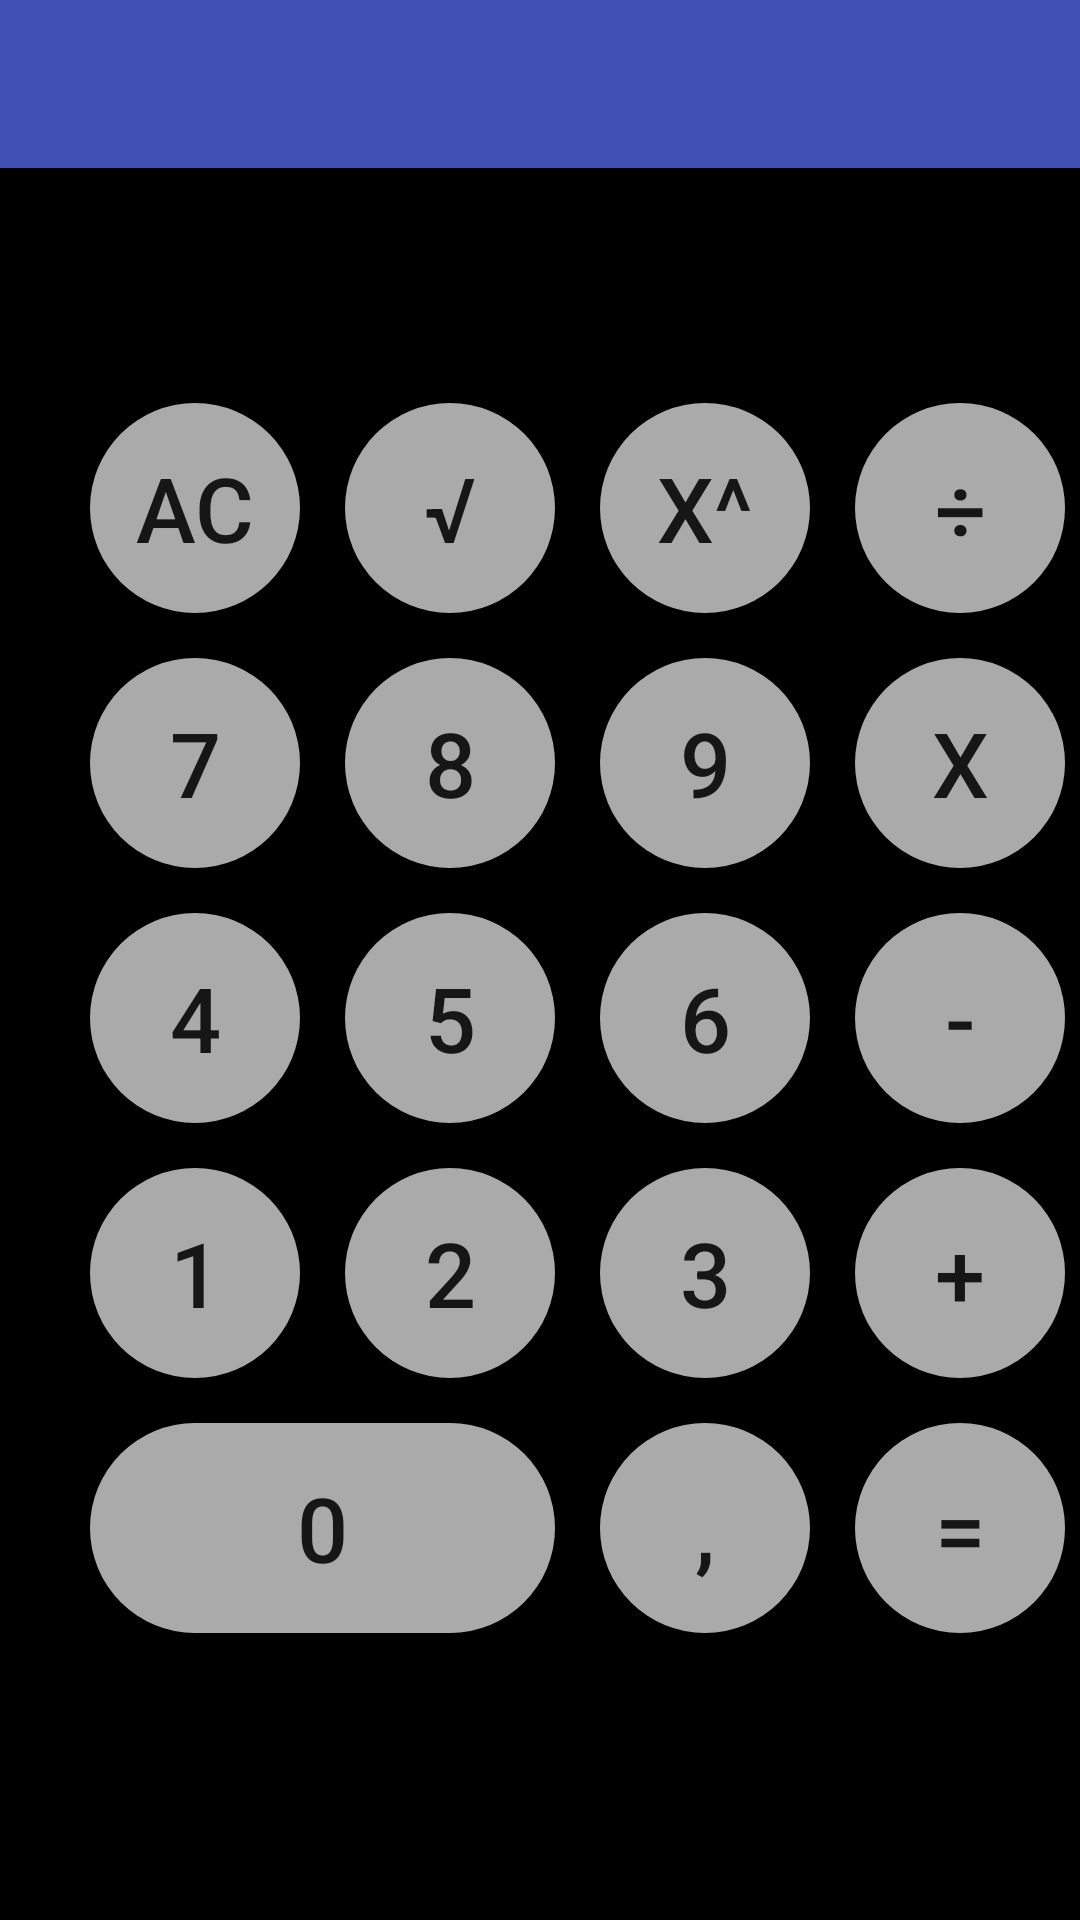

Reconstruct the res/layout file that produces this screen, plus the resources it refers to.
<!-- AndroidManifest.xml: application theme Theme.AppCompat.Light.NoActionBar -->
<!-- res/layout/activity_main.xml -->
<?xml version="1.0" encoding="utf-8"?>
<RelativeLayout xmlns:android="http://schemas.android.com/apk/res/android"
    xmlns:app="http://schemas.android.com/apk/res-auto"
    xmlns:tools="http://schemas.android.com/tools"
    android:layout_width="match_parent"
    android:layout_height="match_parent"
    android:background="@color/background_dark"
    tools:context="com.example.xabi.calculadora2.MainActivity">

    <include
        layout="@layout/action_bar"
        android:id="@id/action_bar">
    </include>

    <TextView
        android:id="@+id/textView"
        android:layout_width="match_parent"
        android:layout_height="wrap_content"
        android:layout_alignParentLeft="true"
        android:layout_alignParentStart="true"
        android:layout_below="@+id/action_bar"
        android:layout_marginTop="15dp"
        android:ems="10"
        android:gravity="end"
        android:inputType="number"
        android:textColor="@color/background_light"
        android:textSize="36sp"
        android:textStyle="bold" />

    <Button
        android:id="@+id/btnBorrar"
        android:layout_width="70dp"
        android:layout_height="70dp"
        android:layout_below="@+id/textView"
        android:layout_marginLeft="30dp"
        android:layout_marginStart="30dp"
        android:layout_marginTop="15dp"
        android:background="@drawable/boton_redondo"
        android:text="@string/ac"
        android:textSize="30sp" />

    <Button
        android:id="@+id/btnRaizCuadrada"
        android:layout_width="70dp"
        android:layout_height="70dp"
        android:layout_alignBottom="@+id/btnBorrar"
        android:layout_marginLeft="15dp"
        android:layout_marginTop="25dp"
        android:layout_toRightOf="@+id/btnBorrar"
        android:background="@drawable/boton_redondo"
        android:onClick="pulsaOperador"
        android:text="@string/RaizCuadrada"
        android:textSize="30sp" />

    <Button
        android:id="@+id/btnPotencia"
        android:layout_width="70dp"
        android:layout_height="70dp"
        android:layout_above="@+id/btn9"
        android:layout_alignLeft="@+id/btn9"
        android:layout_alignStart="@+id/btn9"
        android:background="@drawable/boton_redondo"
        android:onClick="pulsaOperador"
        android:text="@string/Potencia"
        android:textSize="30sp" />

    <Button
        android:id="@+id/btnDividir"
        android:layout_width="70dp"
        android:layout_height="70dp"
        android:layout_alignBottom="@+id/btnBorrar"
        android:layout_marginLeft="15dp"
        android:layout_marginTop="25dp"
        android:layout_toRightOf="@+id/btnPotencia"
        android:background="@drawable/boton_redondo"
        android:onClick="pulsaOperador"
        android:text="@string/Dividir"
        android:textSize="30sp" />

    <Button
        android:id="@+id/btn7"
        android:layout_width="70dp"
        android:layout_height="70dp"
        android:layout_below="@+id/btnBorrar"
        android:layout_marginLeft="30dp"
        android:layout_marginTop="15dp"
        android:background="@drawable/boton_redondo"
        android:onClick="pulsaNumero"
        android:text="@string/numSiete"
        android:textSize="30sp" />

    <Button
        android:id="@+id/btn8"
        android:layout_width="70dp"
        android:layout_height="70dp"
        android:layout_below="@+id/btnRaizCuadrada"
        android:layout_marginLeft="15dp"
        android:layout_marginTop="15dp"
        android:layout_toRightOf="@id/btn7"
        android:background="@drawable/boton_redondo"
        android:onClick="pulsaNumero"
        android:text="@string/numOcho"
        android:textSize="30sp" />

    <Button
        android:id="@+id/btn9"
        android:layout_width="70dp"
        android:layout_height="70dp"
        android:layout_below="@+id/btnRaizCuadrada"
        android:layout_marginLeft="15dp"
        android:layout_marginTop="15dp"
        android:layout_toRightOf="@id/btn8"
        android:background="@drawable/boton_redondo"
        android:onClick="pulsaNumero"
        android:text="@string/numNueve"
        android:textSize="30sp" />

    <Button
        android:id="@+id/btnMultiplicar"
        android:layout_width="70dp"
        android:layout_height="70dp"
        android:layout_below="@+id/btnRaizCuadrada"
        android:layout_marginLeft="15dp"
        android:layout_marginTop="15dp"
        android:layout_toRightOf="@id/btn9"
        android:background="@drawable/boton_redondo"
        android:onClick="pulsaOperador"
        android:text="@string/Multiplicar"
        android:textSize="30sp" />

    <Button
        android:id="@+id/btn4"
        android:layout_width="70dp"
        android:layout_height="70dp"
        android:layout_below="@+id/btn7"
        android:layout_marginLeft="30dp"
        android:layout_marginTop="15dp"
        android:background="@drawable/boton_redondo"
        android:onClick="pulsaNumero"
        android:text="@string/numCuatro"
        android:textSize="30sp" />

    <Button
        android:id="@+id/btn5"
        android:layout_width="70dp"
        android:layout_height="70dp"
        android:layout_below="@+id/btn8"
        android:layout_marginLeft="15dp"
        android:layout_marginTop="15dp"
        android:layout_toRightOf="@id/btn4"
        android:background="@drawable/boton_redondo"
        android:onClick="pulsaNumero"
        android:text="@string/numCinco"
        android:textSize="30sp" />

    <Button
        android:id="@+id/btn6"
        android:layout_width="70dp"
        android:layout_height="70dp"
        android:layout_below="@+id/btn9"
        android:layout_marginLeft="15dp"
        android:layout_marginTop="15dp"
        android:layout_toRightOf="@id/btn5"
        android:background="@drawable/boton_redondo"
        android:onClick="pulsaNumero"
        android:text="@string/numSeis"
        android:textSize="30sp" />

    <Button
        android:id="@+id/btnRestar"
        android:layout_width="70dp"
        android:layout_height="70dp"
        android:layout_below="@+id/btnMultiplicar"
        android:layout_marginLeft="15dp"
        android:layout_marginTop="15dp"
        android:layout_toRightOf="@id/btn6"
        android:background="@drawable/boton_redondo"
        android:onClick="pulsaOperador"
        android:text="@string/Restar"
        android:textSize="30sp" />

    <Button
        android:id="@+id/btn1"
        android:layout_width="70dp"
        android:layout_height="70dp"
        android:layout_below="@+id/btn4"
        android:layout_marginLeft="30dp"
        android:layout_marginTop="15dp"
        android:background="@drawable/boton_redondo"
        android:onClick="pulsaNumero"
        android:text="@string/numUno"
        android:textSize="30sp" />

    <Button
        android:id="@+id/btn2"
        android:layout_width="70dp"
        android:layout_height="70dp"
        android:layout_below="@+id/btn5"
        android:layout_marginLeft="15dp"
        android:layout_marginTop="15dp"
        android:layout_toRightOf="@id/btn1"
        android:background="@drawable/boton_redondo"
        android:onClick="pulsaNumero"
        android:text="@string/numDos"
        android:textSize="30sp" />

    <Button
        android:id="@+id/btn3"
        android:layout_width="70dp"
        android:layout_height="70dp"
        android:layout_below="@+id/btn6"
        android:layout_marginLeft="15dp"
        android:layout_marginTop="15dp"
        android:layout_toRightOf="@id/btn2"
        android:background="@drawable/boton_redondo"
        android:onClick="pulsaNumero"
        android:text="@string/numTres"
        android:textSize="30sp" />

    <Button
        android:id="@+id/btnSumar"
        android:layout_width="70dp"
        android:layout_height="70dp"
        android:layout_below="@+id/btnRestar"
        android:layout_marginLeft="15dp"
        android:layout_marginTop="15dp"
        android:layout_toRightOf="@id/btn3"
        android:background="@drawable/boton_redondo"
        android:onClick="pulsaOperador"
        android:text="@string/Sumar"
        android:textSize="30sp" />

    <Button
        android:id="@+id/btn0"
        android:layout_width="155dp"
        android:layout_height="70dp"
        android:layout_below="@+id/btn1"
        android:layout_marginLeft="30dp"
        android:layout_marginTop="15dp"
        android:background="@drawable/boton_redondo"
        android:onClick="pulsaNumero"
        android:text="@string/numZero"
        android:textSize="30sp" />

    <Button
        android:id="@+id/btnComa"
        android:layout_width="70dp"
        android:layout_height="70dp"
        android:layout_below="@+id/btn3"
        android:layout_marginLeft="15dp"
        android:layout_marginTop="15dp"
        android:layout_toRightOf="@id/btn0"
        android:background="@drawable/boton_redondo"
        android:onClick="pulsaComa"
        android:text="@string/Coma"
        android:textSize="30sp" />

    <Button
        android:id="@+id/btnIgual"
        android:layout_width="70dp"
        android:layout_height="70dp"
        android:layout_below="@+id/btnSumar"
        android:layout_marginLeft="15dp"
        android:layout_marginTop="15dp"
        android:layout_toRightOf="@id/btnComa"
        android:background="@drawable/boton_redondo"
        android:onClick="pulsaIgual"
        android:text="@string/Igual"
        android:textSize="30sp" />


</RelativeLayout>
<!-- res/layout/action_bar.xml (included above) -->
<?xml version="1.0" encoding="utf-8"?>
<android.support.v7.widget.Toolbar xmlns:android="http://schemas.android.com/apk/res/android"
    android:layout_width="match_parent"
    android:layout_height="wrap_content"
    android:id="@+id/action_bar"
    xmlns:app="http://schemas.android.com/apk/res-auto"
    app:theme="@style/CustomToolbarStyle"
    app:popupTheme="@style/CustomPopupStyle">
    

</android.support.v7.widget.Toolbar>
<!-- resources referenced by this layout -->
<resources>
  <color name="background_dark">#ff000000</color>
  <color name="background_light">#ffffffff</color>
  <!-- drawable boton_redondo (drawable) -->
  <?xml version="1.0" encoding="utf-8"?>
  <shape xmlns:android="http://schemas.android.com/apk/res/android"
      android:shape="rectangle">
      <size android:width="50dp" android:height="50dp"></size>
      <corners android:radius="50dp"></corners>
      <solid android:color="@color/greyButton"></solid>
  </shape>
  <string name="Coma">,</string>
  <string name="Dividir">÷</string>
  <string name="Igual">=</string>
  <string name="Multiplicar">X</string>
  <string name="Potencia">X^</string>
  <string name="RaizCuadrada">√</string>
  <string name="Restar">-</string>
  <string name="Sumar">+</string>
  <string name="ac">AC</string>
  <string name="numCinco">5</string>
  <string name="numCuatro">4</string>
  <string name="numDos">2</string>
  <string name="numNueve">9</string>
  <string name="numOcho">8</string>
  <string name="numSeis">6</string>
  <string name="numSiete">7</string>
  <string name="numTres">3</string>
  <string name="numUno">1</string>
  <string name="numZero">0</string>
  <style name="CustomPopupStyle" parent="Theme.AppCompat.Light.NoActionBar">
          <item name="android:background">@color/colorAccent</item>
          <item name="overlapAnchor">false</item>
          <item name="android:dropDownVerticalOffset">-4dp</item>
      </style>
  <style name="CustomToolbarStyle" parent="Theme.AppCompat.Light.NoActionBar">
          <item name="android:background">@color/colorPrimary</item>
  
          
      </style>
  <color name="greyButton">#aaa</color>
  <color name="colorAccent">#FF4081</color>
  <color name="colorPrimary">#3F51B5</color>
</resources>
